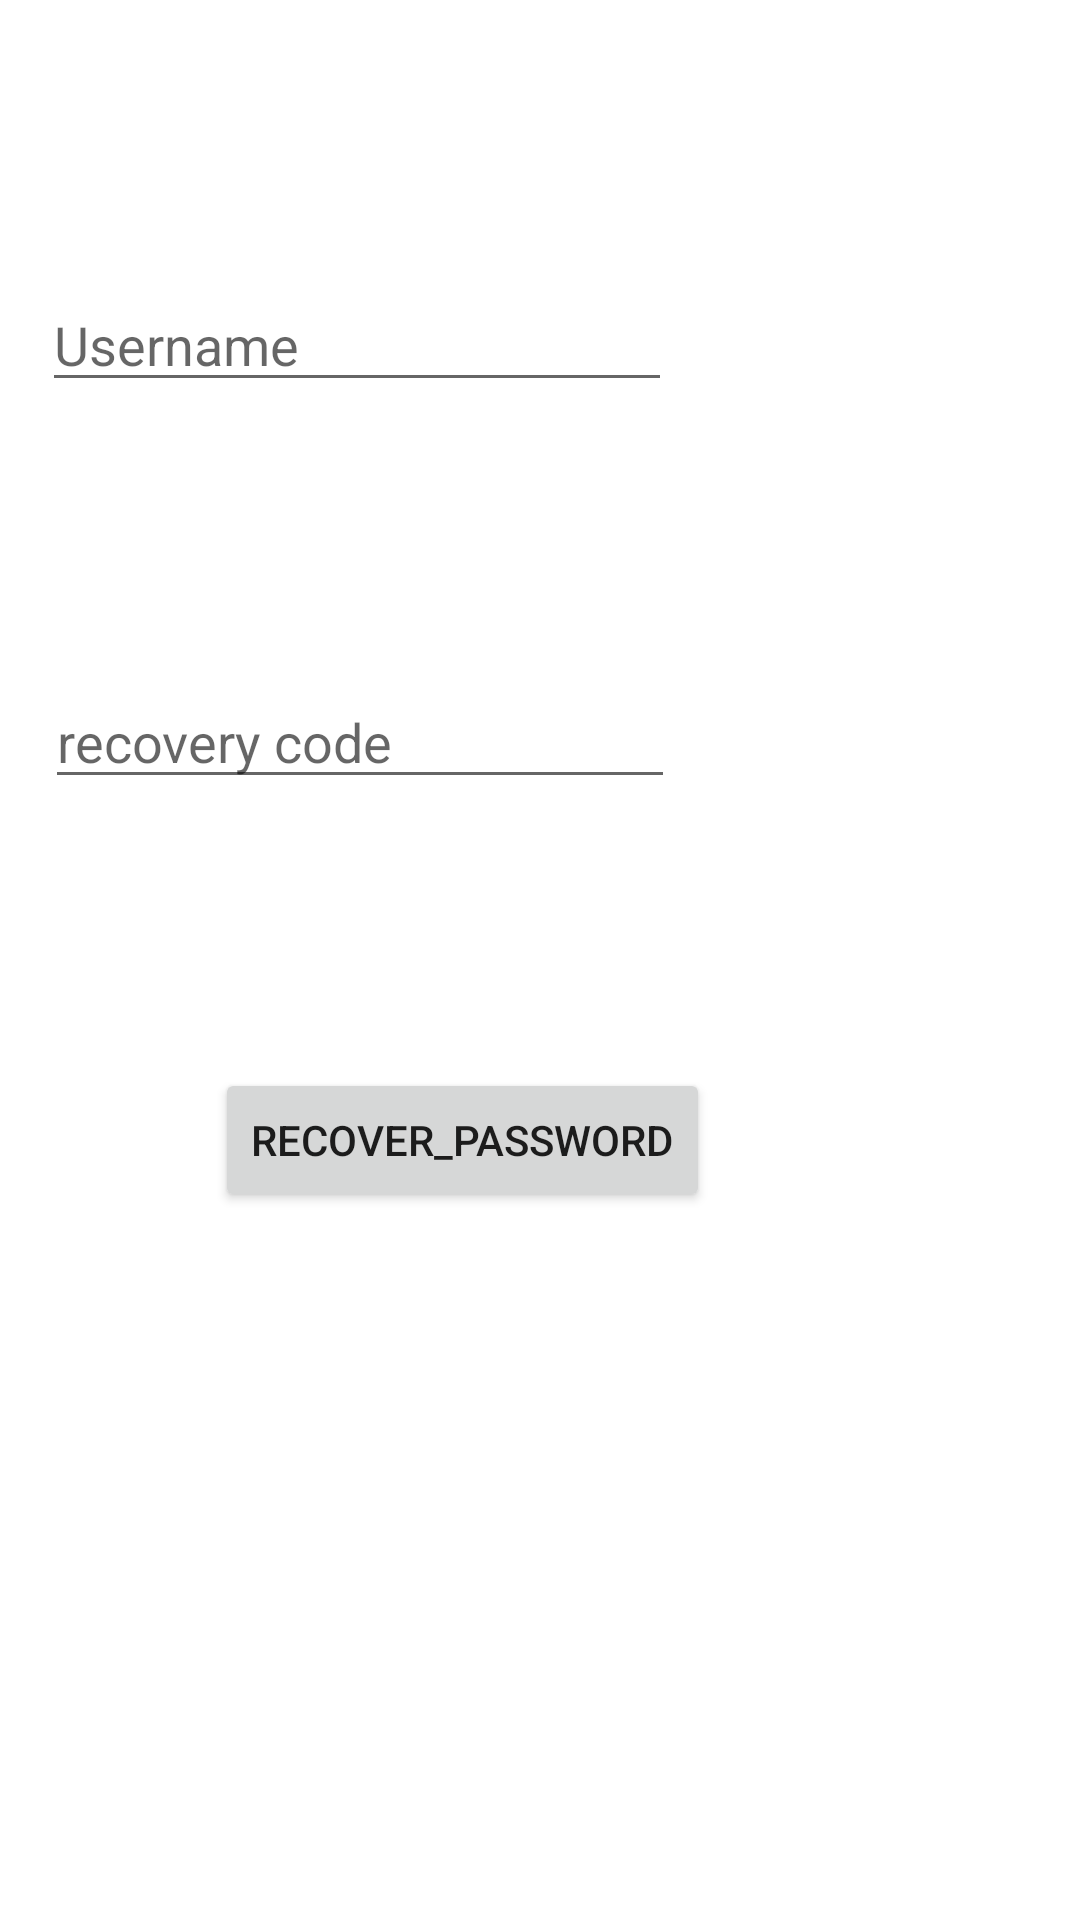

Android layout source for this screen:
<!-- AndroidManifest.xml: application theme Theme.Projectmobile -->
<!-- res/layout/activity_forgot_password.xml -->
<?xml version="1.0" encoding="utf-8"?>
<androidx.constraintlayout.widget.ConstraintLayout xmlns:android="http://schemas.android.com/apk/res/android"
    xmlns:app="http://schemas.android.com/apk/res-auto"
    xmlns:tools="http://schemas.android.com/tools"
    android:layout_width="match_parent"
    android:layout_height="match_parent"
    tools:context=".Forgot_password">

    <Button
        android:id="@+id/Recover_button"
        android:layout_width="wrap_content"
        android:layout_height="wrap_content"
        android:layout_marginStart="130dp"
        android:layout_marginEnd="187dp"
        android:layout_marginBottom="236dp"
        android:text="Recover_password"
        app:layout_constraintBottom_toBottomOf="parent"
        app:layout_constraintEnd_toEndOf="parent"
        app:layout_constraintHorizontal_bias="0.48"
        app:layout_constraintStart_toStartOf="parent" />

    <EditText
        android:id="@+id/user_name_recovery"
        android:layout_width="wrap_content"
        android:layout_height="wrap_content"
        android:layout_marginStart="10dp"
        android:layout_marginTop="135dp"
        android:layout_marginEnd="136dp"
        android:layout_marginBottom="8dp"
        android:ems="10"
        android:hint="Username"
        android:inputType="textPersonName"
        app:layout_constraintBottom_toTopOf="@+id/code_recovery"
        app:layout_constraintEnd_toEndOf="parent"
        app:layout_constraintHorizontal_bias="1.0"
        app:layout_constraintStart_toStartOf="parent"
        app:layout_constraintTop_toTopOf="parent" />

    <EditText
        android:id="@+id/code_recovery"
        android:layout_width="wrap_content"
        android:layout_height="wrap_content"
        android:layout_marginStart="67dp"
        android:layout_marginTop="83dp"
        android:layout_marginEnd="135dp"
        android:layout_marginBottom="132dp"
        android:ems="10"
        android:hint="recovery code"
        android:inputType="textPersonName"
        app:layout_constraintBottom_toTopOf="@+id/Recover_button"
        app:layout_constraintEnd_toEndOf="parent"
        app:layout_constraintHorizontal_bias="1.0"
        app:layout_constraintStart_toStartOf="parent"
        app:layout_constraintTop_toBottomOf="@+id/user_name_recovery" />
</androidx.constraintlayout.widget.ConstraintLayout>
<!-- resources referenced by this layout -->
<resources>
  <style name="Theme.Projectmobile" parent="Theme.MaterialComponents.DayNight.NoActionBar">
          
          <item name="colorPrimary">@color/purple_500</item>
          <item name="colorPrimaryVariant">@color/purple_700</item>
          <item name="colorOnPrimary">@color/colorWhite</item>
          
          <item name="colorSecondary">@color/teal_200</item>
          <item name="colorSecondaryVariant">@color/teal_700</item>
          <item name="colorOnSecondary">@color/black</item>
          
          <item name="android:statusBarColor" tools:targetApi="l">?attr/colorPrimaryVariant</item>
          
      </style>
  <color name="purple_500">#FF6200EE</color>
  <color name="purple_700">#FF3700B3</color>
  <color name="colorWhite">#FFFFFF</color>
  <color name="teal_200">#FF03DAC5</color>
  <color name="teal_700">#FF018786</color>
  <color name="black">#FF000000</color>
</resources>
